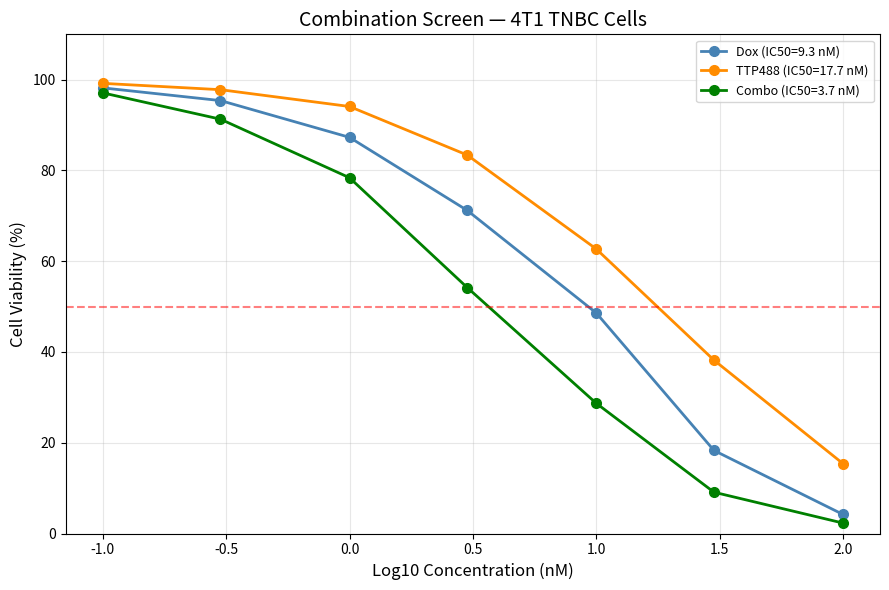

Python code for this plot:
import numpy as np
import matplotlib.pyplot as plt
from scipy.optimize import curve_fit
np.set_printoptions(suppress=True)

#1. Data:
concentrations  = np.array([0.1, 0.3, 1.0, 3.0, 10.0, 30.0, 100.0])
log_conc=np.log10(concentrations)

compounds={'Dox':np.array([98.2, 95.4, 87.3, 71.2, 48.6, 18.3,  4.2]),'TTP488':np.array([99.2, 97.8, 94.1, 83.4, 62.7, 38.2, 15.4]),'Combo':np.array([97.1, 91.3, 78.4, 54.2, 28.7,  9.1,  2.3])}
colors=['steelblue','darkorange','green']

#2. Masking:
print('===Section2: Boolean Masking===')
for name, viability in compounds.items():
    mask=viability<30
    flagged=np.sum(mask)
    print(f"{name}:{flagged} concentrations below 30% viability")

#3. IC50:
print("\n=== Section 3: IC50 Calculation ===")
ic50_results=[] 

for name,viability in compounds.items():
    viab_flip=viability[::-1]
    log_flip=log_conc[::-1]
    log_ic50=np.interp(50,viab_flip,log_flip)
    ic50=10**log_ic50
    ic50_results.append((name,ic50))
    print(f"{name}: IC50 = {ic50:.2f} nM")

#4. Ranking:
print("\n=== Section 4: Ranked by Potency ===")
ic50_results.sort(key=lambda x:x[1])

print(f"{'Rank':<6} {'Compound':<20} {'IC50 (nM)':>10}")
print("-" * 38)
for rank,(name,ic50) in enumerate (ic50_results,start=1):
      print(f"{rank:<6} {name:<20} {ic50:>9.2f}")

#5. Plotting
plt.figure(figsize=(9,6))
for (name,viability),color in zip(compounds.items(),colors):
     viab_flip = viability[::-1]
     log_flip  = log_conc[::-1]
     log_ic50  = np.interp(50, viab_flip, log_flip)
     ic50      = 10 ** log_ic50
     plt.plot(log_conc, viability, 'o-', color=color,
             linewidth=2, markersize=7,
             label=f'{name} (IC50={ic50:.1f} nM)')

plt.axhline(y=50, color='red', linestyle='--', alpha=0.5)
plt.xlabel('Log10 Concentration (nM)', fontsize=12)
plt.ylabel('Cell Viability (%)', fontsize=12)
plt.title('Combination Screen — 4T1 TNBC Cells', fontsize=14)
plt.legend(fontsize=9)
plt.grid(True, alpha=0.3)
plt.ylim(0, 110)
plt.tight_layout()
plt.savefig('week2_project.png', dpi=150)
plt.show()

#6. summary
print("\n=== Section 6: Summary ===")

most_potent_name, most_potent_ic50 = ic50_results[0]
least_potent_name, least_potent_ic50 = ic50_results[-1]
fold = least_potent_ic50 / most_potent_ic50

print(f"Most potent compound: {most_potent_name}")
print(f"IC50: {most_potent_ic50:.2f} nM")
print(f"Fold benefit over {least_potent_name}: {fold:.1f}x")
